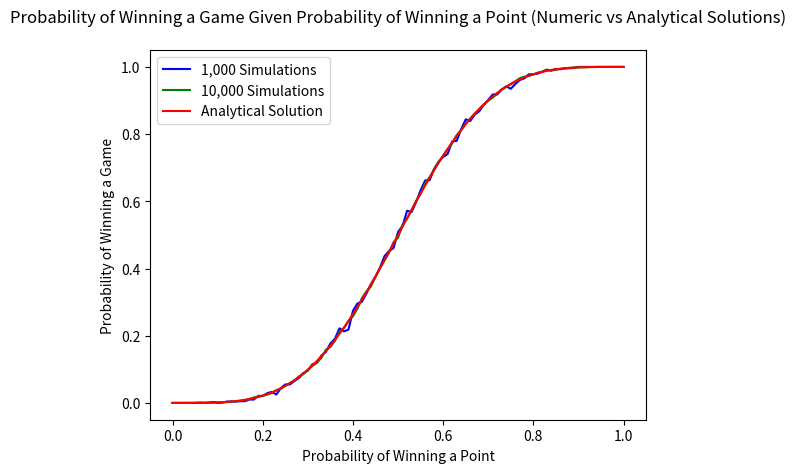

Python code for this plot: (Note: this script raises an exception after producing the figure.)
import numpy as np
import matplotlib.pyplot as plt
import math
import seaborn as sns
import pandas as pd

def win_game(p):
    """
    PURPOSE: Calculates the probability of the server winning a game
    PARAMETERS:
        p: The probability of the server winning point
        cacheArray: stores previosuly calculated probabilities to speed up things for larger simulations
    RETURNS: The probability of winning the game
    """
    win_game=0
    for i in range(4,7):
        win_game+=binomial_prob(i,6,p)
    win_game+=binomial_prob(3,6,p)*win_from_deuce(p)
    return win_game

def binomial_prob(x,n,p):
    """ 
    PURPOSE: Calculates the probability of the event ocurring
    PARAMETERS:
        x: The number of successes
        n: The number of trials
        p: The probability of success for a given trial
    RETURNS: The probability of getting x successes in n trials
    """
    return math.comb(n,x)*np.power(p,x)*np.power(1-p,n-x)

def win_from_deuce(p):
    """
    PURPOSE: Calculates the probability of the server winning a game after reachind deuce
    PARAMETERS:
        p: The probability of the server winning point
    RETURNS: The probability of winning the game
    """
    return p**2/(p**2+(1-p)**2)



def sim_games(server_win_prob,n):
    """
    PURPOSE: Simulates a series of games and calculates what percent the server won
    PARAMETERS:
        server_win_prob: The probability of the server winning a point
        n:             The number of games to simulate
    RETURNS: The percent of simulated games that were won by the server
    """
    score_dict = {
      "Server": 0,
      "Returner": 0
    }
    for i in range (0,n):
        if sim_game(server_win_prob)==1:
            score_dict["Server"]+=1
        else: 
            score_dict["Returner"]+=1
    return score_dict["Server"]/n
def sim_game(server_win_prob):
    """
    PURPOSE: Simulates a game
    PARAMETERS:
        server_win_prob: The probability of the server winning a point
    RETURNS: 1 if the server won the game, 0 if the returner won the game
    """
    point=0
    score_dict = {
      "Server": 0,
      "Returner": 0
    }
    while True:
        point=point+1
        if sim_event(server_win_prob)==1:
            score_dict["Server"]+=1
        else: 
            score_dict["Returner"]+=1
        if score_dict["Server"]>=4 and score_dict["Server"]-score_dict["Returner"]>=2:
            return 1
        if score_dict["Returner"]>=4 and score_dict["Returner"]-score_dict["Server"]>=2:
            return 0
def sim_event(server_win_prob):
    """
    PURPOSE: Simulates a single event, usually a point or a game.
    PARAMETERS:
        server_win_prob: The probability of the server winning the point
    RETURNS: 1 if the server won the point, 0 if the returner won the point
    """
    if server_win_prob>np.random.rand():
        return 1
    return 0

n1=1000
n2=10000
resolution=101
prob_win_point=np.linspace(0, 1, resolution)
prob_win_game_1000= np.empty([resolution])
prob_win_game_10000= np.empty([resolution])
#Simulate 1,000 and 10,000 games for each value of p
for i in range(0,len(prob_win_point)):
    prob_win_game_1000[i]=sim_games(prob_win_point[i],n1)
    prob_win_game_10000[i]=sim_games(prob_win_point[i],n2)


plt.plot(prob_win_point, prob_win_game_1000, color='blue', label = '1,000 Simulations')
plt.plot(prob_win_point, prob_win_game_10000, color='green', label = '10,000 Simulations')
plt.plot(prob_win_point, win_game(prob_win_point), color='red', label='Analytical Solution')

plt.xlabel('Probability of Winning a Point')
plt.ylabel('Probability of Winning a Game')
plt.title('Probability of Winning a Game Given Probability of Winning a Point (Numeric vs Analytical Solutions)',pad=20)
plt.legend()
plt.show()

def sim_sets(server_prob_win_point_side1,server_prob_win_point_side2,n):
    """
    PURPOSE: Simulates a series of sets and calculates what percent the first server won
    PARAMETERS:
        server_prob_win_point_side1: The probability of the server winning a point when serving from side 1
        server_prob_win_point_side2: The probability of the server winning a point when servering from side 2
        n:                  The number of sets to simulate
    RETURNS: The percent of simulated sets that were won by the first server
    """
    if server_prob_win_point_side1==1 and server_prob_win_point_side2==1:
        return np.NaN
    if server_prob_win_point_side1==0 and server_prob_win_point_side2==0:
        return np.NaN
    score_dict = {
        0:0,
        1:0,
        2:0
    }
    server_prob_win_game_side1=win_game(server_prob_win_point_side1)
    server_prob_win_game_side2=win_game(server_prob_win_point_side2)
    for i in range (0,n):
        result=sim_set(server_prob_win_game_side1,server_prob_win_game_side2)
        if result==0:
            if sim_tiebreak(server_prob_win_point_side1,server_prob_win_point_side2)==1:
                result=1
            else:
                result=2
        if result==1:
            score_dict[1]+=1
        elif result==2:
            score_dict[2]+=1
    return score_dict[1]/n

def sim_set(server_prob_win_game_side1,server_prob_win_game_side2):
    """
    PURPOSE: Simulates a set, up to the tiebreadker.
    PARAMETERS:
        server_prob_win_point_side1: The probability of the server winning a point when serving from side 1
        server_prob_win_point_side2: The probability of the server winning a point when servering from side 2
    RETURNS: 1 if the server won the set, 2 if the returner won the set and 0 if the set went to a tiebreaker
    """
    game=0
    server=1
    side=1
    score_dict = {
        1:0,
        2:0
    }
    while True:
        game=game+1
        if side==1:
            server_win_prob=server_prob_win_game_side1
        else:
            server_win_prob=server_prob_win_game_side2
        if sim_event(server_win_prob):
            score_dict[server]+=1
        else:
            score_dict[server%2+1]+=1
        if score_dict[1]>=6 and score_dict[1]-score_dict[2]>=2:
            return 1
        if score_dict[2]>=6 and score_dict[2]-score_dict[1]>=2:
            return 2
        if score_dict[2]==6 and score_dict[1]==6:
            return 0
        server=server%2+1
        side=side%2+1
        if game%2==1:
            side=side%2+1 
def sim_tiebreak(server_prob_win_point_side1,server_prob_win_point_side2):
    """
    PURPOSE: Simulates a tiebreaker
    PARAMETERS:
        server_prob_win_point_side1: The probability of the server winning a point when serving from side 1
        server_prob_win_point_side2: The probability of the server winning a point when servering from side 2
    RETURNS: 1 if the server won the tiebreaker, 0 if the returner won the tiebreaker
    """
    point=0
    server=1
    side=1
    score_dict = {
        1:0,
        2:0
    }
    while True:
        point=point+1
        if side==1:
            server_win_prob=server_prob_win_point_side1
        else:
            server_win_prob=server_prob_win_point_side2

        if sim_event(server_win_prob):
            score_dict[server]+=1
        else:
            score_dict[server%2+1]+=1
        if score_dict[1]>=7 and score_dict[1]-score_dict[2]>=2:
            return 1
        if score_dict[2]>=7 and score_dict[2]-score_dict[1]>=2:
            return 2
        if point%2==1:
            server=server%2+1
            side=side%2+1
        if point%6==0:
            side=side%2+1

def runSimTiebreak(server_prob_win_point_side1,server_prob_win_point_side2,n):
    """
    DEPRECATED
    PURPOSE: Simulates a series of tiebreakers and calculates what percent the first server won
    PARAMETERS:
        server_prob_win_point_side1: The probability of the server winning a point when serving from side 1
        server_prob_win_point_side2: The probability of the server winning a point when servering from side 2
        n:                  The number of tiebreakers to simulate
    RETURNS: The percent of simulated tiebreakers that were won by the first server
    """
    if server_prob_win_point_side1==1 and server_prob_win_point_side2==1:
        return np.NaN
    if server_prob_win_point_side1==0 and server_prob_win_point_side2==0:
        return np.NaN
    score_dict = {
        1:0,
        2:0
    }
    for i in range (0,n):
        score_dict[sim_tiebreak(server_prob_win_point_side1,server_prob_win_point_side2)]+=1
    return score_dict[1]/n

resolution=21
n=100000
server_prob_win_point_side1 = np.linspace(0, 1, resolution).round(2)
server_prob_win_point_side2 = np.linspace(0, 1, resolution).round(2)
P1, P2 = np.meshgrid(server_prob_win_point_side1, server_prob_win_point_side2)
server_probability_array=np.empty([resolution,resolution])
returner_probability_array=np.empty([resolution,resolution])
for row in range (0,resolution):
    for col in range (0,resolution):
        p1=P1[row][col]
        p2=P2[row][col]
        server_prob_win_set=sim_sets(p1, p2,n)
        server_probability_array[row][col]=server_prob_win_set
        returner_probability_array[row][col]=1-server_prob_win_set
        

def plot_df(df,xlabel,ylabel,title):
    """
    PURPOSE: Helper function to plot heatmaps
    PARAMETERS:
        df: The dataframe to plot
        xlabel: The xaxis label
        tlabel: The yaxis label
        title:  The plot title
    """
    sns.set()
    ax = sns.heatmap(df)
    ax.invert_yaxis()
    tick_positions=np.linspace(0, resolution, 11).round(2)
    tick_labels=np.linspace(0, 1, 11).round(2)
    ax.set_xticks(tick_positions)
    ax.set_xticklabels(tick_labels)
    ax.set_yticks(tick_positions)
    ax.set_yticklabels(tick_labels)
    if (flip_axes):
        ax.invert_yaxis()
        ax.invert_xaxis()
    plt.xlabel(xlabel)
    plt.ylabel(ylabel)
    plt.title(title,pad=20)
    plt.show()

server_df = pd.DataFrame(server_probability_array, index=server_prob_win_point_side1,columns=server_prob_win_point_side2)
xlabel='Probability of Winning a Point Serving From Side 1'
ylabel='Probability of Winning a Point Serving From Side 2'
title='Probability of Winning a Set as the First Server'

plot_df(server_df,xlabel,ylabel,title)

returner_df = pd.DataFrame(np.rot90(returner_probability_array,2), index=server_prob_win_point_side1,columns=server_prob_win_point_side2)
xlabel='Probability of Winning a Point Receiving From Side 1'
ylabel='Probability of Winning a Point Receiving From Side 2'
title='Probability of Winning a Set as the First Receiver'
plot_df(returner_df,xlabel,ylabel,title)

#Calculate the probability and error bounds of winning a set serving
#Given article's inital conditions if your opponent chooses to serve
n=1000000
p1=0.8
p2=0.55
simProb=sim_sets(p1,p2,n)
SD=np.sqrt(simProb*(1-simProb)/n)
print(simProb,"+/-",SD*1.96)

#Calculate the probability and error bounds of winning a set recieving
#given article's inital conditions if your opponent chooses to recieve
n=1000000
p1=0.55
p2=0.8
simProb=1-sim_sets(p1,p2,n)
SD=np.sqrt(simProb*(1-simProb)/n)
print(simProb,"+/-",SD*1.96)